Labelled photos from "symbols", an image-classification folder in velascoluis/dlsummerday2020. The possible labels are: ajedrez, ancla, arana, arbol, art, biberon, bomb, bombilla, cactus, calavera, candado, coche, coponieve, corazon, cubito, delfin, diana, dragon, exclamacion, fantasmita, fuego, gafas sol, gato, globo, gota, hombre, iglu, interrogacion, labios, lapiz, llave, luna, mancha, mano, manzana, maple leaf, margarita, mariquita, music note, ojo, payaso, perro, queso, rayo, reloj, snowman, sol, stop sign, tela arana, tijeras, trebol, T-rex dinosaur, vela, yin yang, zanahoria, zebra.

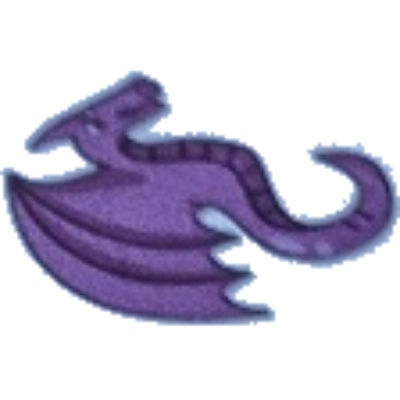
Label: dragon

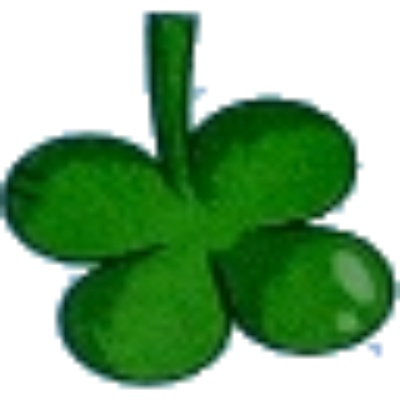
Label: trebol

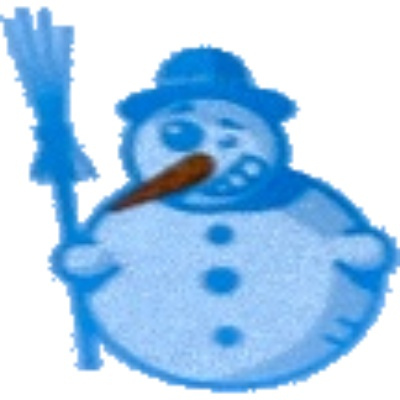
Label: snowman

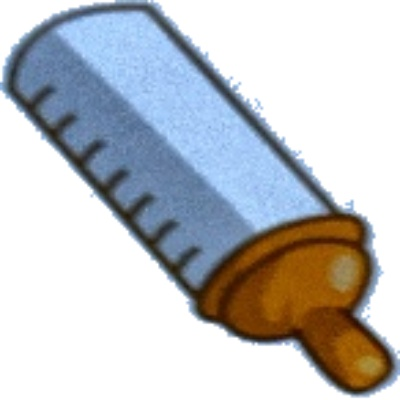
Label: biberon

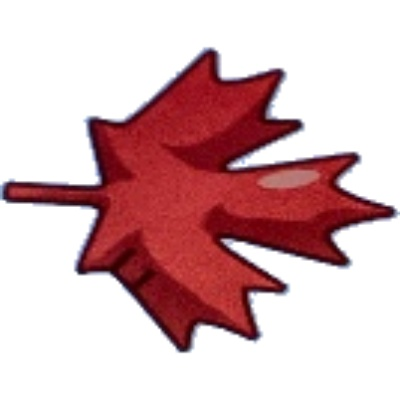
Label: maple leaf

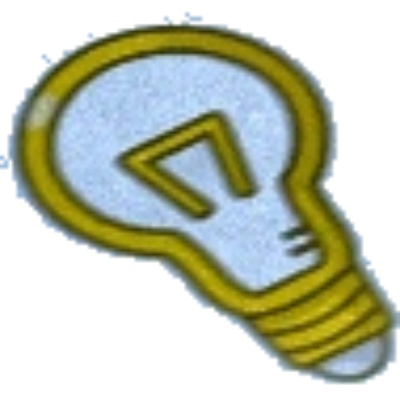
Label: bombilla
